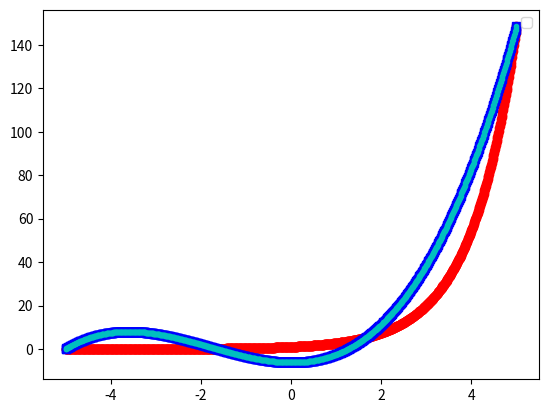
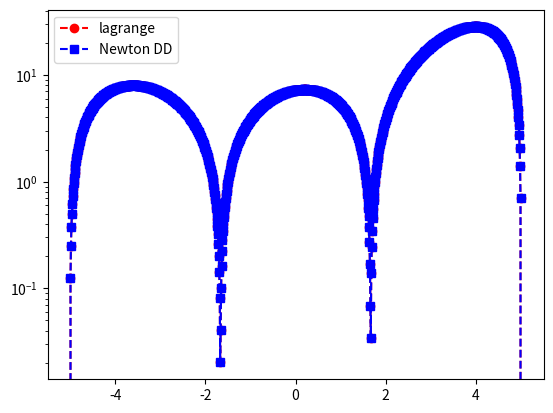

Write the Python code that produced these figures, in order.
import numpy as np
import numpy.linalg as la
import matplotlib.pyplot as plt

def driver():


    f = lambda x: np.exp(x)

    N = 3
    ''' interval'''
    a = -5
    b = 5
   
   
    ''' create equispaced interpolation nodes'''
    xint = np.linspace(a,b,N+1)
    
    ''' create interpolation data'''
    yint = f(xint)
    
    ''' create points for evaluating the Lagrange interpolating polynomial'''
    Neval = 1000
    xeval = np.linspace(a,b,Neval+1)
    yeval_l= np.zeros(Neval+1)
    yeval_dd = np.zeros(Neval+1)
  
    '''Initialize and populate the first columns of the 
     divided difference matrix. We will pass the x vector'''
    y = np.zeros( (N+1, N+1) )
     
    for j in range(N+1):
       y[j][0]  = yint[j]

    y = dividedDiffTable(xint, y, N+1)
    ''' evaluate lagrange poly '''
    for kk in range(Neval+1):
       yeval_l[kk] = eval_lagrange(xeval[kk],xint,yint,N)
       yeval_dd[kk] = evalDDpoly(xeval[kk],xint,y,N)
          

    


    ''' create vector with exact values'''
    fex = f(xeval)
       

    plt.figure()    
    plt.plot(xeval,fex,'ro-')
    plt.plot(xeval,yeval_l,'bs--') 
    plt.plot(xeval,yeval_dd,'c.--')
    plt.legend()

    plt.figure() 
    err_l = abs(yeval_l-fex)
    err_dd = abs(yeval_dd-fex)
    plt.semilogy(xeval,err_l,'ro--',label='lagrange')
    plt.semilogy(xeval,err_dd,'bs--',label='Newton DD')
    plt.legend()
    plt.show()

def eval_lagrange(xeval,xint,yint,N):

    lj = np.ones(N+1)
    
    for count in range(N+1):
       for jj in range(N+1):
           if (jj != count):
              lj[count] = lj[count]*(xeval - xint[jj])/(xint[count]-xint[jj])

    yeval = 0.
    
    for jj in range(N+1):
       yeval = yeval + yint[jj]*lj[jj]
  
    return(yeval)
  
    


''' create divided difference matrix'''
def dividedDiffTable(x, y, n):
 
    for i in range(1, n):
        for j in range(n - i):
            y[j][i] = ((y[j][i - 1] - y[j + 1][i - 1]) /
                                     (x[j] - x[i + j]));
    return y;
    
def evalDDpoly(xval, xint,y,N):
    ''' evaluate the polynomial terms'''
    ptmp = np.zeros(N+1)
    
    ptmp[0] = 1.
    for j in range(N):
      ptmp[j+1] = ptmp[j]*(xval-xint[j])
     
    '''evaluate the divided difference polynomial'''
    yeval = 0.
    for j in range(N+1):
       yeval = yeval + y[0][j]*ptmp[j]  

    return yeval

       

driver()        
